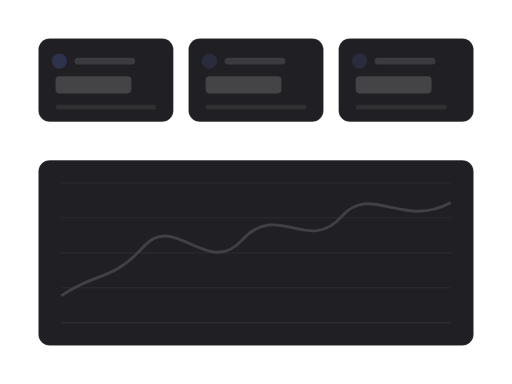
t = 0.00 s
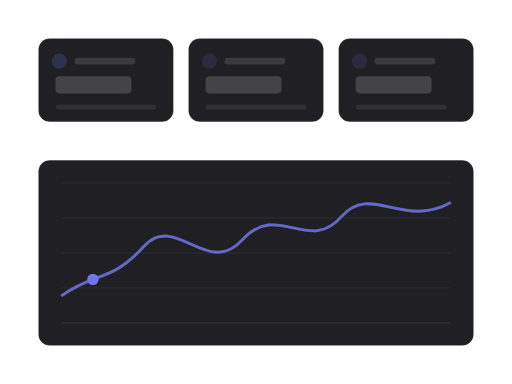
t = 1.31 s
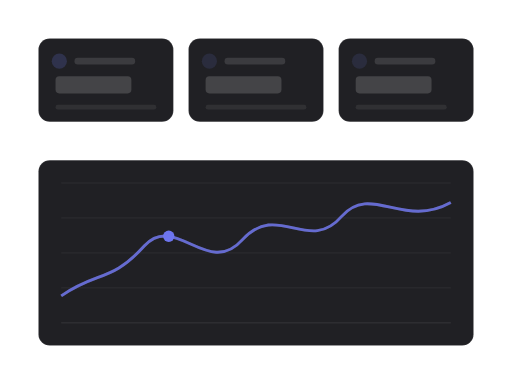
t = 2.27 s
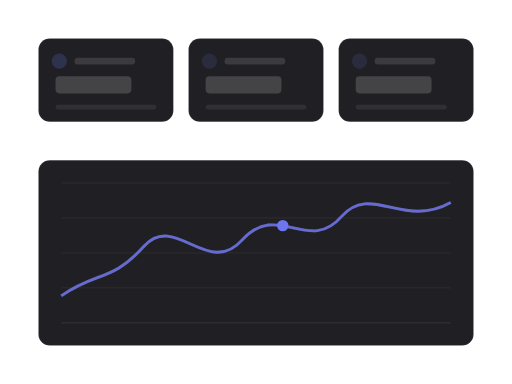
t = 3.62 s
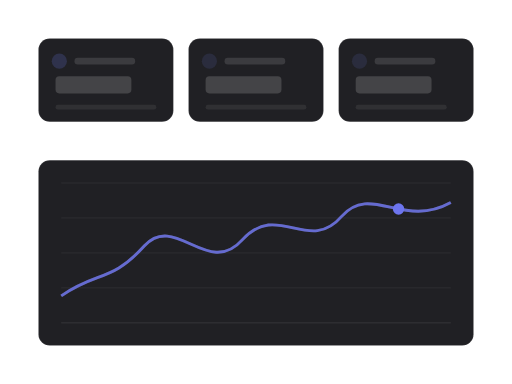
t = 4.97 s
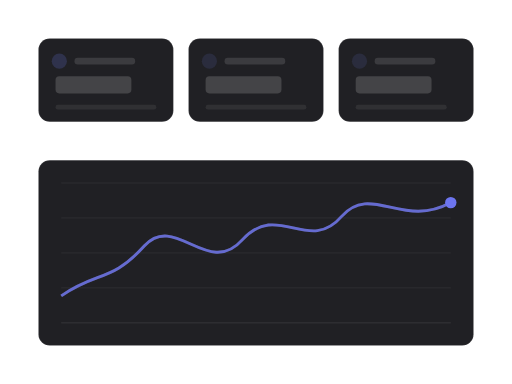
t = 6.31 s

The animated SVG that drew these frames (rendered in a browser with its animation timeline set to each time). Animation: 3 SMIL elements (animate=2,animateMotion=1); one cycle of 7.70 s, repeats indefinitely.

<?xml version="1.0" encoding="UTF-8"?>
<svg xmlns="http://www.w3.org/2000/svg" width="540" height="405" viewBox="0 0 1333 1000" role="img" aria-labelledby="title description">
  <title id="title">skeleton-motion-site-set.progress-signal — chart-sweep</title>
  <desc id="description">Minimal dashboard product illustration generated from /Users/victor.toupar/Documents/dev/skeleton-motion.</desc>
  <style>
    :root {
      --accent: color-mix(in oklab, #4f46e5 78%, white);
      --accent-1: color-mix(in oklab, #4f46e5 78%, white);
      --accent-2: color-mix(in oklab, #4f46e5 78%, white);
      --accent-3: color-mix(in oklab, #4f46e5 78%, white);
      --accent-4: color-mix(in oklab, #4f46e5 78%, white);
      --accent-soft: color-mix(in oklab, color-mix(in oklab, #4f46e5 78%, white) 12%, #202024);
      --background: #111113;
      --border: rgb(255 255 255 / 10%);
      --border-strong: color-mix(in oklab, #fafafa 18%, #202024);
      --cursor-outline: #111113;
      --ink: #fafafa;
      --muted: #27272a;
      --canvas: #111113;
      --radius: 12px;
      --surface: #202024;
      --tag-1: color-mix(in oklab, color-mix(in oklab, #4f46e5 78%, white) 22%, #202024);
      --tag-2: color-mix(in oklab, color-mix(in oklab, #4f46e5 78%, white) 14%, #202024);
      --tag-3: color-mix(in oklab, color-mix(in oklab, #4f46e5 78%, white) 14%, #202024);
      --tag-4: color-mix(in oklab, color-mix(in oklab, #4f46e5 78%, white) 14%, #202024);
      --line-hair: 2.4691; --line-base: 4.9383; --line-strong: 5.5556; --line-heavy: 7.4074; --cursor-scale: 2.1728;
    }
    @media (min-width: 0px) { :root { --line-hair: 6.2484; --line-base: 10.4141; --line-strong: 11.6638; --line-heavy: 14.5797; --cursor-scale: 4.6655; } }
    @media (min-width: 192px) { :root { --line-hair: 5.207; --line-base: 8.6784; --line-strong: 9.7198; --line-heavy: 12.1497; --cursor-scale: 3.8879; } }
    @media (min-width: 230px) { :root { --line-hair: 4.3467; --line-base: 7.2446; --line-strong: 8.1139; --line-heavy: 10.1424; --cursor-scale: 3.2456; } }
    @media (min-width: 276px) { :root { --line-hair: 3.6223; --line-base: 6.0371; --line-strong: 6.7616; --line-heavy: 8.452; --cursor-scale: 2.7046; } }
    @media (min-width: 332px) { :root { --line-hair: 3.0113; --line-base: 5.0188; --line-strong: 5.6211; --line-heavy: 7.4074; --cursor-scale: 2.2484; } }
    @media (min-width: 398px) { :root { --line-hair: 2.5119; --line-base: 4.9383; --line-strong: 5.5556; --line-heavy: 7.4074; --cursor-scale: 2.1728; } }
    @media (min-width: 478px) { :root { --line-hair: 2.4691; --line-base: 4.9383; --line-strong: 5.5556; --line-heavy: 7.4074; --cursor-scale: 2.1728; } }
    @media (min-width: 573px) { :root { --line-hair: 2.4691; --line-base: 4.9383; --line-strong: 5.5556; --line-heavy: 7.4074; --cursor-scale: 2.1728; } }
    @media (min-width: 688px) { :root { --line-hair: 2.4207; --line-base: 4.438; --line-strong: 4.8414; --line-heavy: 6.4552; --cursor-scale: 1.9366; } }
    @media (min-width: 826px) { :root { --line-hair: 2.0177; --line-base: 3.699; --line-strong: 4.0353; --line-heavy: 5.3804; --cursor-scale: 1.6141; } }
    @media (min-width: 991px) { :root { --line-hair: 1.6817; --line-base: 3.0831; --line-strong: 3.3633; --line-heavy: 4.4844; --cursor-scale: 1.3453; } }
    @media (min-width: 1189px) { :root { --line-hair: 1.4012; --line-base: 2.5689; --line-strong: 2.8024; --line-heavy: 3.7365; --cursor-scale: 1.121; } }
    @media (min-width: 1427px) { :root { --line-hair: 1.1679; --line-base: 2.1412; --line-strong: 2.3359; --line-heavy: 3.1145; --cursor-scale: 0.9343; } }
    @media (min-width: 1712px) { :root { --line-hair: 0.9735; --line-base: 1.7847; --line-strong: 1.9469; --line-heavy: 2.5959; --cursor-scale: 0.7788; } }
    @media (min-width: 2054px) { :root { --line-hair: 0.8112; --line-base: 1.4871; --line-strong: 1.6223; --line-heavy: 2.1631; --cursor-scale: 0.6489; } }
    @media (min-width: 2465px) { :root { --line-hair: 0.676; --line-base: 1.2393; --line-strong: 1.3519; --line-heavy: 1.8026; --cursor-scale: 0.5408; } }
    @media (min-width: 2958px) { :root { --line-hair: 0.5632; --line-base: 1.0326; --line-strong: 1.1265; --line-heavy: 1.502; --cursor-scale: 0.4506; } }
    @media (min-width: 3550px) { :root { --line-hair: 0.4694; --line-base: 0.8605; --line-strong: 0.9387; --line-heavy: 1.2516; --cursor-scale: 0.3755; } }
    .ln-hair { stroke-width: var(--line-hair); } .ln-base { stroke-width: var(--line-base); } .ln-strong { stroke-width: var(--line-strong); } .ln-heavy { stroke-width: var(--line-heavy); }
    .ln-mark { stroke-width: 7; }
    .ln-cursor { stroke-width: 2.2; }
    .ln-cursor-ripple { stroke-width: 2; }
    .cursor-glyph { transform: scale(var(--cursor-scale)); }
    @media (max-width: 399.98px) { .lod-fine, .lod-texture { display: none; } }
    @media (prefers-reduced-motion: reduce) { svg { visibility: visible; } }
  </style>
  <defs><pattern id="dots" width="24" height="24" patternUnits="userSpaceOnUse"><circle cx="1.5" cy="1.5" r="1.25" fill="var(--border)" /></pattern><radialGradient id="glow" cx="50%" cy="38%" r="65%">
    <stop offset="0%" stop-color="var(--accent)" stop-opacity=".16" />
    <stop offset="45%" stop-color="var(--accent)" stop-opacity=".07" />
    <stop offset="100%" stop-color="var(--accent)" stop-opacity="0" />
  </radialGradient><filter id="cursor-shadow" x="-60%" y="-60%" width="220%" height="220%"><feDropShadow dx="0" dy="2" stdDeviation="2" flood-color="#000" flood-opacity=".28" /></filter></defs>

    <metadata id="skeleton-layout">{"format":"4:3","regions":{"chart":{"height":482.71604938271605,"width":1133,"x":100,"y":417.28395061728395},"tiles":{"height":217.28395061728395,"width":1133,"x":100,"y":100}}}</metadata>
    <rect width="1333" height="1000" fill="url(#dots)" opacity=".62" class="lod-texture" />
    <g>
    <rect x="100" y="100" width="351.33" height="217.28" rx="29.63" data-fill="tiles" class="ln-hair" fill="var(--surface)" stroke="var(--border)" />
    <circle cx="154.32" cy="159.26" r="19.75" fill="var(--tag-1)" />
    <rect x="193.83" y="150.62" width="158.02" height="17.28" rx="8.64" fill="var(--ink)" opacity=".12" />
    <rect x="144.44" y="198.77" width="197.53" height="44.44" rx="9.88" fill="var(--ink)" opacity=".16" />
    <rect class="lod-fine" x="144.44" y="272.84" width="262.44" height="12.35" rx="6.17" fill="var(--ink)" opacity=".07" />
  </g><g>
    <rect x="490.84" y="100" width="351.33" height="217.28" rx="29.63" data-fill="tiles" class="ln-hair" fill="var(--surface)" stroke="var(--border)" />
    <circle cx="545.16" cy="159.26" r="19.75" fill="var(--tag-2)" />
    <rect x="584.66" y="150.62" width="158.02" height="17.28" rx="8.64" fill="var(--ink)" opacity=".12" />
    <rect x="535.28" y="198.77" width="197.53" height="44.44" rx="9.88" fill="var(--ink)" opacity=".16" />
    <rect class="lod-fine" x="535.28" y="272.84" width="262.44" height="12.35" rx="6.17" fill="var(--ink)" opacity=".07" />
  </g><g>
    <rect x="881.67" y="100" width="351.33" height="217.28" rx="29.63" data-fill="tiles" class="ln-hair" fill="var(--surface)" stroke="var(--border)" />
    <circle cx="935.99" cy="159.26" r="19.75" fill="var(--tag-3)" />
    <rect x="975.5" y="150.62" width="158.02" height="17.28" rx="8.64" fill="var(--ink)" opacity=".12" />
    <rect x="926.12" y="198.77" width="197.53" height="44.44" rx="9.88" fill="var(--ink)" opacity=".16" />
    <rect class="lod-fine" x="926.12" y="272.84" width="237.04" height="12.35" rx="6.17" fill="var(--ink)" opacity=".07" />
  </g>
    <rect x="100" y="417.28" width="1133" height="482.72" rx="29.63" data-fill="chart" class="ln-hair" fill="var(--surface)" stroke="var(--border)" />
    <line x1="159.26" y1="476.54" x2="1173.74" y2="476.54" class="ln-hair lod-fine" stroke="var(--border)" stroke-opacity=".6" /><line x1="159.26" y1="567.59" x2="1173.74" y2="567.59" class="ln-hair lod-fine" stroke="var(--border)" stroke-opacity=".6" /><line x1="159.26" y1="658.64" x2="1173.74" y2="658.64" class="ln-hair lod-fine" stroke="var(--border)" stroke-opacity=".6" /><line x1="159.26" y1="749.69" x2="1173.74" y2="749.69" class="ln-hair lod-fine" stroke="var(--border)" stroke-opacity=".6" />
    <line x1="159.26" y1="840.74" x2="1173.74" y2="840.74" class="ln-hair" stroke="var(--border)" />
    <path d="M159.26 770.41 C256.04 703.95 287.69 737.18 376.05 640.07 C456 553.22 542.33 724.39 630.69 624.74 C723.31 522.53 803.35 663.08 889.58 563.43 C965.37 476.54 1049.57 596.63 1173.74 527.64" fill="none" class="ln-heavy" stroke="var(--border-strong)" />
    <path opacity="0" d="M159.26 770.41 C256.04 703.95 287.69 737.18 376.05 640.07 C456 553.22 542.33 724.39 630.69 624.74 C723.31 522.53 803.35 663.08 889.58 563.43 C965.37 476.54 1049.57 596.63 1173.74 527.64" fill="none" class="ln-heavy" stroke="var(--accent)"><animate attributeName="opacity" values="0;0;.82;.82;0" keyTimes="0;.12;.22;.86;1" calcMode="spline" keySplines=".22 .8 .2 1;.22 .8 .2 1;.22 .8 .2 1;.22 .8 .2 1" dur="7.7s" repeatCount="indefinite" /></path>
    <circle r="14.81" fill="var(--accent)" opacity="0">
    <animateMotion path="M159.26 770.41 C256.04 703.95 287.69 737.18 376.05 640.07 C456 553.22 542.33 724.39 630.69 624.74 C723.31 522.53 803.35 663.08 889.58 563.43 C965.37 476.54 1049.57 596.63 1173.74 527.64" keyTimes="0;.12;.72;1" keyPoints="0;0;1;1" calcMode="linear" dur="7.7s" repeatCount="indefinite" />
    <animate attributeName="opacity" values="0;1;1;0" keyTimes="0;.12;.82;1" calcMode="spline" keySplines=".22 .8 .2 1;.22 .8 .2 1;.22 .8 .2 1" dur="7.7s" repeatCount="indefinite" />
  </circle>
</svg>
